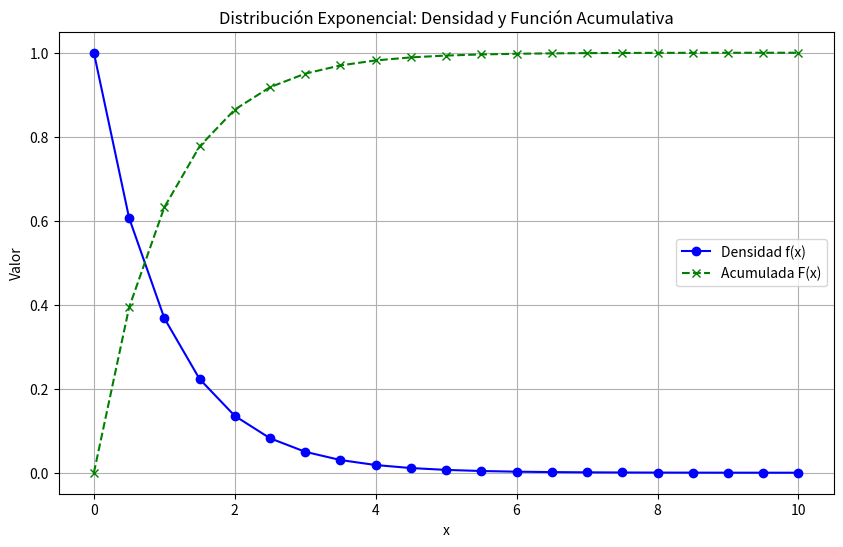

Write the Python code that produced this figure.
import numpy as np
import matplotlib.pyplot as plt
lambda_val = 1  # Valor de lambda
x_start = 0     # Valor inicial de x
x_end = 10      # Valor final de x
x_step = 0.5    # Paso entre valores de x

x = np.arange(x_start, x_end + x_step, x_step)

y_density = lambda_val * np.exp(-lambda_val * x)     
#------------------------ 
y_cumulative = 1 - np.exp(-lambda_val * x)  

plt.figure(figsize=(10, 6))
plt.plot(x, y_density, label='Densidad f(x)', color='blue', marker='o')
plt.plot(x, y_cumulative, label='Acumulada F(x)', color='green', linestyle='--', marker='x')
plt.title('Distribución Exponencial: Densidad y Función Acumulativa')
plt.xlabel('x')
plt.ylabel('Valor')
plt.grid(True)
plt.legend()
plt.show()